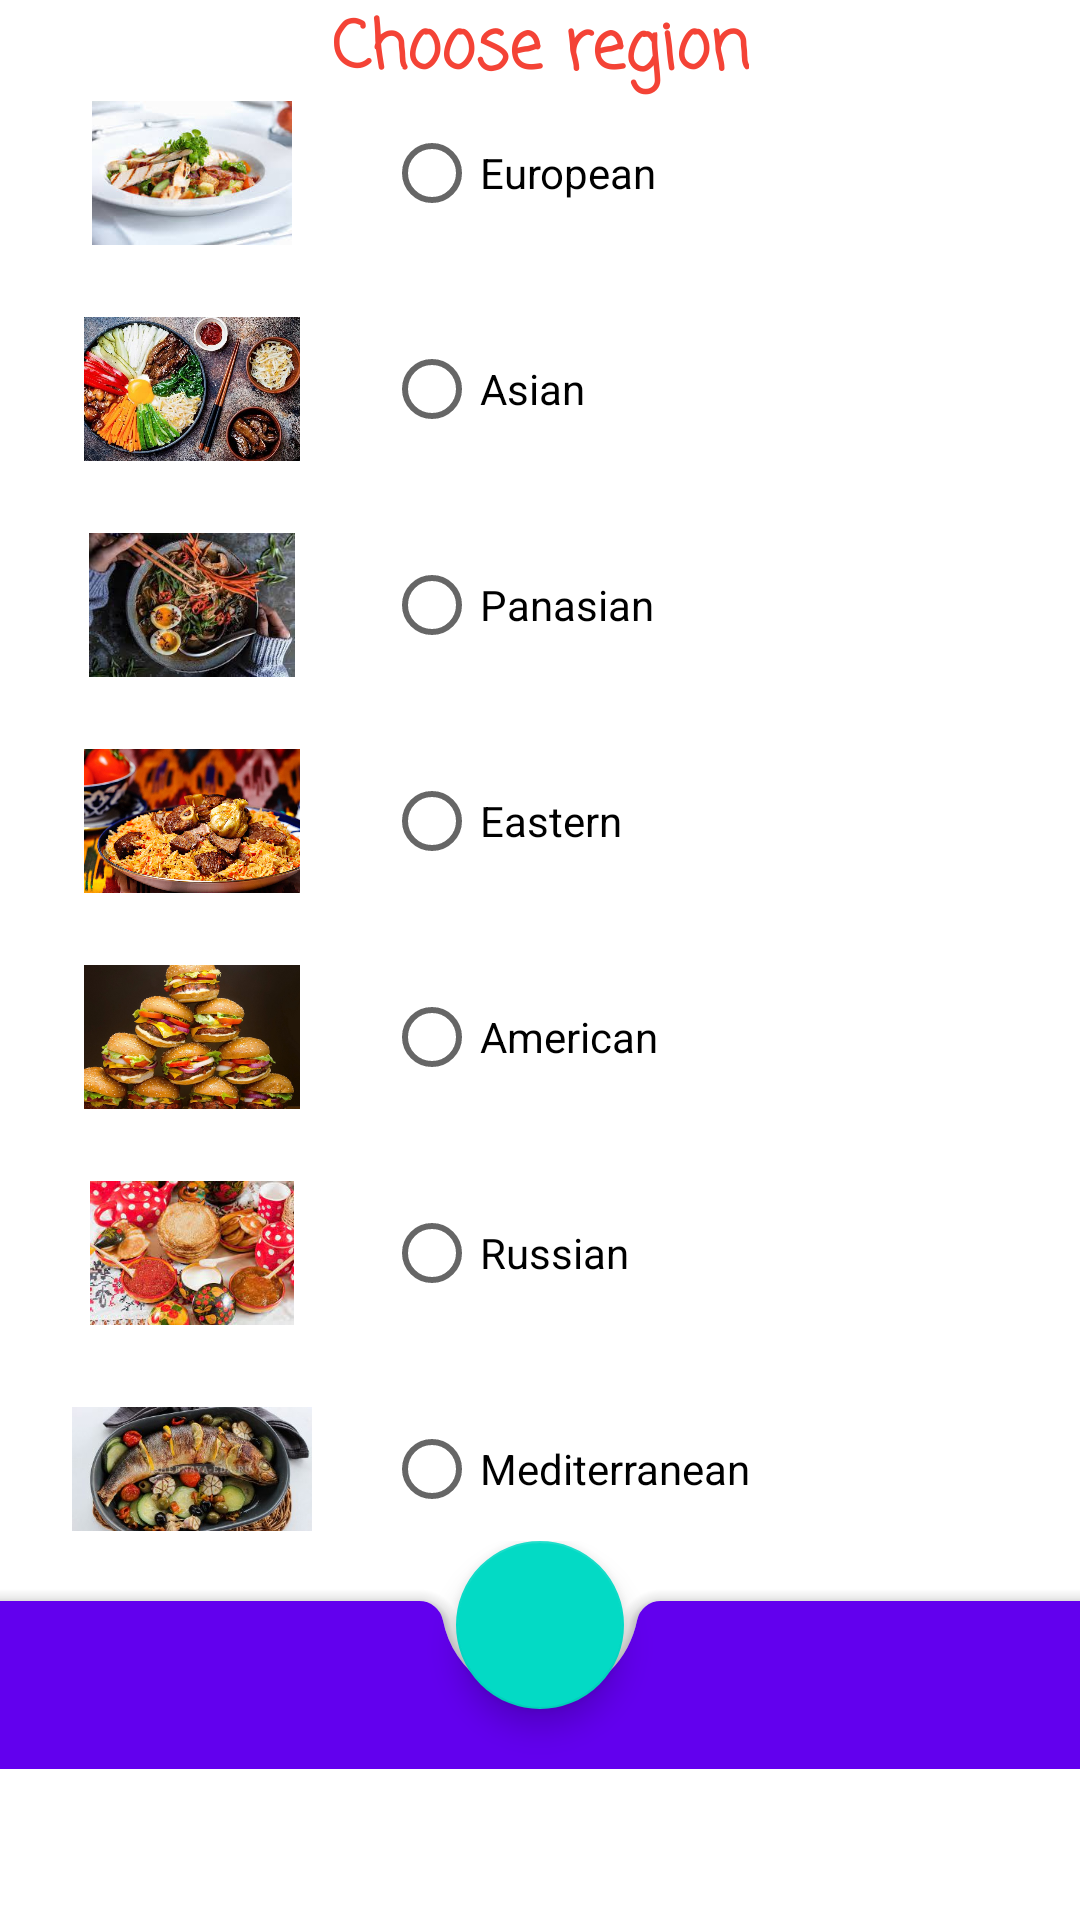

Here is an Android app screen rendered from its layout file. Give the layout XML and the strings, colors and styles it references.
<!-- AndroidManifest.xml: application theme Theme.NeRecipe -->
<!-- res/layout/region_choose_fragment.xml -->
<?xml version="1.0" encoding="utf-8"?>
<ScrollView
    xmlns:android="http://schemas.android.com/apk/res/android"
    xmlns:app="http://schemas.android.com/apk/res-auto"
    xmlns:tools="http://schemas.android.com/tools"
    android:layout_width="match_parent"
    android:layout_height="match_parent"
    android:id="@+id/regionChooseFragment"
    >

<androidx.constraintlayout.widget.ConstraintLayout

    android:layout_width="match_parent"
    android:layout_height="wrap_content">

    <androidx.constraintlayout.widget.Barrier
        android:id="@+id/barrierTop"
        android:layout_width="match_parent"
        android:layout_height="match_parent"
        android:layout_marginTop="@dimen/top_spacing"
        app:barrierDirection="top">

    </androidx.constraintlayout.widget.Barrier>

        <RadioGroup
            android:id="@+id/regionRecipeRadioGroup"
            android:layout_width="wrap_content"
            android:layout_height="wrap_content"
            android:layout_marginStart="12dp"
            app:layout_constraintStart_toEndOf="@+id/ivEastern"
            app:layout_constraintTop_toBottomOf="@+id/barrierTop"
            >

            <RadioButton
                android:id="@+id/radioButtonEuropean"
                android:layout_width="wrap_content"
                android:layout_height="wrap_content"
                android:layout_marginStart="12dp"
                android:text="@string/european" />

            <RadioButton
                android:id="@+id/radioButtonAsian"
                android:layout_width="wrap_content"
                android:layout_height="wrap_content"
                android:layout_marginStart="12dp"
                android:layout_marginTop="24dp"
                android:text="@string/asian" />

            <RadioButton
                android:id="@+id/radioButtonPanasian"
                android:layout_width="wrap_content"
                android:layout_height="wrap_content"
                android:layout_marginStart="12dp"
                android:layout_marginTop="24dp"
                android:text="@string/panasian" />

            <RadioButton
                android:id="@+id/radioButtonEastern"
                android:layout_width="wrap_content"
                android:layout_height="wrap_content"
                android:layout_marginStart="12dp"
                android:layout_marginTop="24dp"
                android:text="@string/eastern" />

            <RadioButton
                android:id="@+id/radioButtonAmerican"
                android:layout_width="wrap_content"
                android:layout_height="wrap_content"
                android:layout_marginStart="12dp"
                android:layout_marginTop="24dp"
                android:text="@string/american" />

            <RadioButton
                android:id="@+id/radioButtonRussian"
                android:layout_width="wrap_content"
                android:layout_height="wrap_content"
                android:layout_marginStart="12dp"
                android:layout_marginTop="24dp"
                android:text="@string/russian" />

            <RadioButton
                android:id="@+id/radioButtonMediterranean"
                android:layout_width="wrap_content"
                android:layout_height="wrap_content"
                android:layout_marginStart="12dp"
                android:layout_marginTop="24dp"
                android:text="@string/mediterranean" />

        </RadioGroup>

        <androidx.constraintlayout.widget.Barrier
            android:id="@+id/barrierLeft"
            android:layout_width="wrap_content"
            android:layout_height="wrap_content"
            android:layout_marginStart="@dimen/common_spacing"
            app:barrierDirection="left" />

        <TextView
            android:id="@+id/tvHeaderFilter"
            android:layout_width="wrap_content"
            android:layout_height="wrap_content"
            android:fontFamily="casual"
            android:gravity="center"
            android:text="@string/chooseMessage"
            android:textColor="#F44336"
            android:textSize="22sp"
            android:textStyle="bold"
            app:layout_constraintBottom_toTopOf="@id/barrierTop"
            app:layout_constraintEnd_toEndOf="parent"
            app:layout_constraintStart_toStartOf="parent"
            app:layout_constraintTop_toTopOf="parent"
            tools:text="@string/chooseMessage" />

        <ImageView
            android:id="@+id/ivEuropean"
            android:layout_width="80dp"
            android:layout_height="48dp"
            android:layout_marginStart="24dp"
            android:contentDescription="@string/european"
            app:layout_constraintStart_toStartOf="parent"
            app:layout_constraintTop_toBottomOf="@+id/barrierTop"
            app:srcCompat="@drawable/european" />

        <ImageView
            android:id="@+id/ivAsian"
            android:layout_width="80dp"
            android:layout_height="48dp"
            android:layout_marginStart="24dp"
            android:layout_marginTop="24dp"
            android:contentDescription="@string/asian"
            app:layout_constraintStart_toStartOf="parent"
            app:layout_constraintTop_toBottomOf="@+id/ivEuropean"
            app:srcCompat="@drawable/asian" />

        <ImageView
            android:id="@+id/ivPanasian"
            android:layout_width="80dp"
            android:layout_height="48dp"
            android:layout_marginStart="24dp"
            android:layout_marginTop="24dp"
            android:contentDescription="@string/panasian"
            app:layout_constraintStart_toStartOf="parent"
            app:layout_constraintTop_toBottomOf="@+id/ivAsian"
            app:srcCompat="@drawable/panasian" />

        <ImageView
            android:id="@+id/ivEastern"
            android:layout_width="80dp"
            android:layout_height="48dp"
            android:layout_marginStart="24dp"
            android:layout_marginTop="24dp"
            android:contentDescription="@string/eastern"
            app:layout_constraintStart_toStartOf="parent"
            app:layout_constraintTop_toBottomOf="@+id/ivPanasian"
            app:srcCompat="@drawable/eastern" />

        <ImageView
            android:id="@+id/ivAmerican"
            android:layout_width="80dp"
            android:layout_height="48dp"
            android:layout_marginStart="24dp"
            android:layout_marginTop="24dp"
            android:contentDescription="@string/american"
            app:layout_constraintStart_toStartOf="parent"
            app:layout_constraintTop_toBottomOf="@+id/ivEastern"
            app:srcCompat="@drawable/american" />

        <ImageView
            android:id="@+id/ivRussian"
            android:layout_width="80dp"
            android:layout_height="48dp"
            android:layout_marginStart="24dp"
            android:layout_marginTop="24dp"
            android:contentDescription="@string/russian"
            app:layout_constraintStart_toStartOf="parent"
            app:layout_constraintTop_toBottomOf="@+id/ivAmerican"
            app:srcCompat="@drawable/russian" />

    <ImageView
        android:id="@+id/ivMediterranean"
        android:layout_width="80dp"
        android:layout_height="48dp"
        android:layout_marginStart="24dp"
        android:layout_marginTop="24dp"
        android:contentDescription="@string/mediterranean"
        app:layout_constraintStart_toStartOf="parent"
        app:layout_constraintTop_toBottomOf="@+id/ivRussian"
        app:srcCompat="@drawable/mediterranean" />

    <androidx.coordinatorlayout.widget.CoordinatorLayout
        android:id="@+id/container"
        android:layout_width="match_parent"
        android:layout_height="wrap_content"
        app:layout_constraintBottom_toBottomOf="parent"
        app:layout_constraintTop_toBottomOf="@+id/regionRecipeRadioGroup"
        tools:layout_editor_absoluteX="16dp">

        <com.google.android.material.bottomappbar.BottomAppBar
            android:id="@+id/bottomAppBar"
            style="@style/Widget.MaterialComponents.BottomAppBar.Colored"
            android:layout_width="match_parent"
            android:layout_height="wrap_content"
            android:layout_gravity="bottom"
            android:layout_marginTop="@dimen/ok_margin" />

        <com.google.android.material.floatingactionbutton.FloatingActionButton
            android:id="@+id/ok"
            android:layout_width="wrap_content"
            android:layout_height="wrap_content"
            android:contentDescription="@string/recipe_save"
            app:layout_anchor="@id/bottomAppBar"
            app:srcCompat="@drawable/ic_ok_24" />

    </androidx.coordinatorlayout.widget.CoordinatorLayout>

</androidx.constraintlayout.widget.ConstraintLayout>

</ScrollView>
<!-- resources referenced by this layout -->
<resources>
  <dimen name="common_spacing">16dp</dimen>
  <dimen name="ok_margin">20dp</dimen>
  <dimen name="top_spacing">48dp</dimen>
  <!-- drawable american: png bitmap (drawable, 247329 bytes) -->
  <!-- drawable asian: jpg bitmap (drawable, 121070 bytes) -->
  <!-- drawable eastern: jpg bitmap (drawable, 455715 bytes) -->
  <!-- drawable european: jpg bitmap (drawable, 9561 bytes) -->
  <!-- drawable mediterranean: jpg bitmap (drawable, 22896 bytes) -->
  <!-- drawable panasian: jpg bitmap (drawable, 13123 bytes) -->
  <!-- drawable russian: jpg bitmap (drawable, 15830 bytes) -->
  <string name="american">American</string>
  <string name="asian">Asian</string>
  <string name="chooseMessage">Choose region</string>
  <string name="eastern">Eastern</string>
  <string name="european">European</string>
  <string name="mediterranean">Mediterranean</string>
  <string name="panasian">Panasian</string>
  <string name="recipe_save">Recipe save</string>
  <string name="russian">Russian</string>
  <style name="Theme.NeRecipe" parent="Theme.MaterialComponents.DayNight.DarkActionBar">
          
          <item name="colorPrimary">@color/purple_500</item>
          <item name="colorPrimaryVariant">@color/purple_700</item>
          <item name="colorOnPrimary">@color/white</item>
          
          <item name="colorSecondary">@color/teal_200</item>
          <item name="colorSecondaryVariant">@color/teal_700</item>
          <item name="colorOnSecondary">@color/black</item>
          
          <item name="android:statusBarColor" tools:targetApi="l">?attr/colorPrimaryVariant</item>
          
      </style>
  <color name="purple_500">#FF6200EE</color>
  <color name="purple_700">#FF3700B3</color>
  <color name="white">#FFFFFFFF</color>
  <color name="teal_200">#FF03DAC5</color>
  <color name="teal_700">#FF018786</color>
  <color name="black">#FF000000</color>
</resources>
